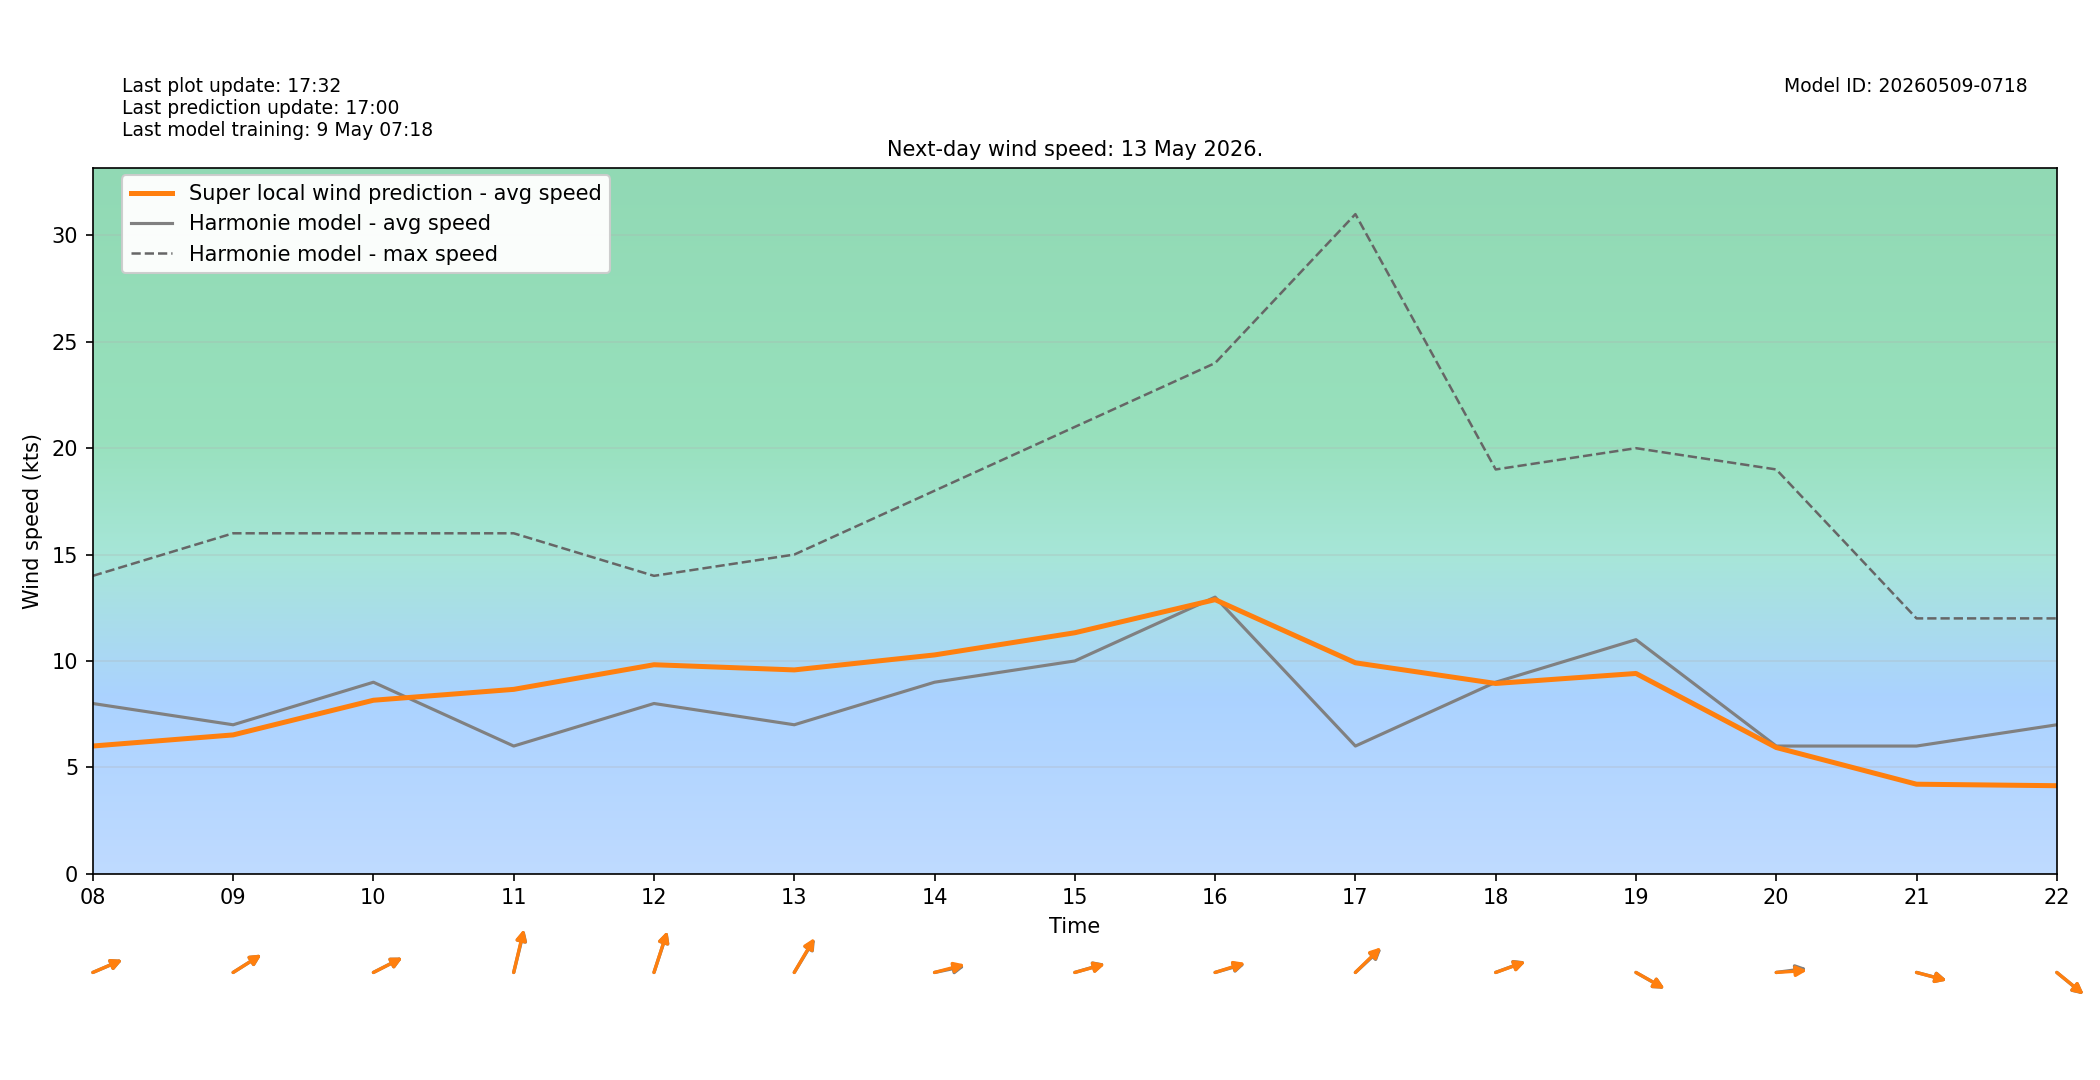

Source data for this figure (header and first rows):
target_time_utc, target_time_local, hour_utc, hour_local, forecast_wind_speed, forecast_wind_min, forecast_wind_max, lstm_pred_wind_speed, delta_speed_lstm_minus_forecast, forecast_wind_dir_deg, lstm_pred_wind_dir_deg, delta_dir_lstm_minus_forecast
2026-05-12T22:00:00Z, 2026-05-13T00:00:00+0200, 22, 00, 6.0, 6.0, 19.0, 4.894, -1.106, 249.0, 250.1, 1.055
2026-05-12T23:00:00Z, 2026-05-13T01:00:00+0200, 23, 01, 9.0, 9.0, 16.0, 5.849, -3.15, 257.0, 257.8, 0.8304
2026-05-13T00:00:00Z, 2026-05-13T02:00:00+0200, 00, 02, 9.0, 9.0, 19.0, 5.898, -3.102, 272.0, 273.6, 1.626
2026-05-13T01:00:00Z, 2026-05-13T03:00:00+0200, 01, 03, 10.0, 10.0, 18.0, 6.051, -3.949, 289.0, 289.9, 0.8711
2026-05-13T02:00:00Z, 2026-05-13T04:00:00+0200, 02, 04, 9.0, 9.0, 18.0, 5.489, -3.511, 290.0, 290.5, 0.4913
2026-05-13T03:00:00Z, 2026-05-13T05:00:00+0200, 03, 05, 9.0, 9.0, 16.0, 5.435, -3.565, 284.0, 282.6, -1.381
2026-05-13T04:00:00Z, 2026-05-13T06:00:00+0200, 04, 06, 8.0, 8.0, 16.0, 5.205, -2.795, 278.0, 278.2, 0.2078
2026-05-13T05:00:00Z, 2026-05-13T07:00:00+0200, 05, 07, 6.0, 6.0, 13.0, 4.218, -1.782, 256.0, 257.5, 1.527
2026-05-13T06:00:00Z, 2026-05-13T08:00:00+0200, 06, 08, 8.0, 8.0, 14.0, 6.002, -1.998, 254.0, 253.9, -0.1003
2026-05-13T07:00:00Z, 2026-05-13T09:00:00+0200, 07, 09, 7.0, 7.0, 16.0, 6.524, -0.4763, 247.0, 246.9, -0.1395
2026-05-13T08:00:00Z, 2026-05-13T10:00:00+0200, 08, 10, 9.0, 9.0, 16.0, 8.153, -0.8472, 251.0, 251.1, 0.09743
2026-05-13T09:00:00Z, 2026-05-13T11:00:00+0200, 09, 11, 6.0, 6.0, 16.0, 8.664, 2.664, 200.0, 199.3, -0.6932
2026-05-13T10:00:00Z, 2026-05-13T12:00:00+0200, 10, 12, 8.0, 8.0, 14.0, 9.822, 1.822, 206.0, 205.6, -0.4016
2026-05-13T11:00:00Z, 2026-05-13T13:00:00+0200, 11, 13, 7.0, 7.0, 15.0, 9.578, 2.578, 222.0, 221.1, -0.9086
2026-05-13T12:00:00Z, 2026-05-13T14:00:00+0200, 12, 14, 9.0, 9.0, 18.0, 10.28, 1.283, 262.0, 260, -2.025
2026-05-13T13:00:00Z, 2026-05-13T15:00:00+0200, 13, 15, 10.0, 10.0, 21.0, 11.32, 1.325, 259.0, 259.4, 0.3785
2026-05-13T14:00:00Z, 2026-05-13T16:00:00+0200, 14, 16, 13.0, 13.0, 24.0, 12.88, -0.1201, 259.0, 258, -1.042
2026-05-13T15:00:00Z, 2026-05-13T17:00:00+0200, 15, 17, 6.0, 6.0, 31.0, 9.913, 3.913, 238.0, 236.6, -1.368
2026-05-13T16:00:00Z, 2026-05-13T18:00:00+0200, 16, 18, 9.0, 9.0, 19.0, 8.942, -0.05839, 256.0, 256.5, 0.4532
2026-05-13T17:00:00Z, 2026-05-13T19:00:00+0200, 17, 19, 11.0, 11.0, 20.0, 9.412, -1.588, 291.0, 290.8, -0.2082
2026-05-13T18:00:00Z, 2026-05-13T20:00:00+0200, 18, 20, 6.0, 6.0, 19.0, 5.931, -0.06902, 265.0, 267.5, 2.503
2026-05-13T19:00:00Z, 2026-05-13T21:00:00+0200, 19, 21, 6.0, 6.0, 12.0, 4.207, -1.793, 280.0, 280.2, 0.1861
2026-05-13T20:00:00Z, 2026-05-13T22:00:00+0200, 20, 22, 7.0, 7.0, 12.0, 4.136, -2.864, 299.0, 298.7, -0.3498
2026-05-13T21:00:00Z, 2026-05-13T23:00:00+0200, 21, 23, 5.0, 5.0, 12.0, 3.141, -1.859, 262.0, 263.5, 1.493
